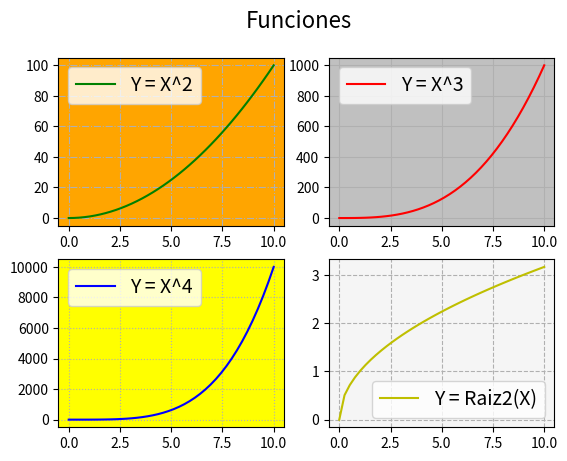

Reproduce this figure in Python.
# Matplotlib [Python]
# Ejercicios de práctica

# [redacted]
# Version: 2.0

# IMPORTANTE: NO borrar los comentarios
# que aparecen en verde con el hashtag "#"

# Ejercicios de matplotlib
import numpy as np
import matplotlib.pyplot as plt


if __name__ == '__main__':
    print("Bienvenidos a otra clase de Inove con Python")
    print("Line Plot: Figura con múltiples gráficos")

    # NOTA: aproveche los ejemplos "line_plot" y "scatter_plot" de clase
    # Se desea graficar cuatro funciones en una misma figura
    # en cuatros gráficos (axes) distintos. Para el siguiente
    # intervalor de valores de "X":
    x = np.linspace(0, 10, 40)

    # Realizar tres gráficos que representen
    # y1 = x^2 (X al cuadrado)
    # y2 = x^3 (X al cubo)
    # y3 = x^4 (X a la cuarta)
    # y4 = raiz_cuadrada(X)

    # Implementación:
    y1 = x**2
    y2 = x**3
    y3 = x**4
    y4 = np.sqrt(x)

    # Alumnos: Esos cuatro gráficos deben estar colocados
    # en la diposición de 2 filas y 2 columna:
    # ------
    #  graf1 | graf2
    # ------
    #  graf3 | graf4
    # Utilizar add_subplot para lograr este efecto
    # de "2 filas" "2 columna" de gráficos
    # Se debe colocar en la leyenda la función que representa
    # cada gráfico
    # Cada gráfico realizarlo con un color distinto
    # a su elección
    # Colocar una grilla a elección
    # Crear acá su gráfico
    
    fig = plt.figure()
    fig.suptitle('Funciones', fontsize=16)
    ax1 = fig.add_subplot(2, 2, 1)  
    ax2 = fig.add_subplot(2, 2, 2)  
    ax3 = fig.add_subplot(2, 2, 3)
    ax4 = fig.add_subplot(2, 2, 4)
    
    ax1.plot(x, y1, c='g', label = 'Y = X^2')
    ax1.legend(fontsize= 14)
    ax1.set_facecolor('orange')
    ax1.grid(ls= 'dashdot')

    ax2.plot(x, y2, c='r', label = 'Y = X^3')
    ax2.legend(fontsize= 14)
    ax2.set_facecolor('silver')
    ax2.grid(ls= 'solid')
    
    ax3.plot(x, y3, c='b', label = 'Y = X^4')
    ax3.legend(fontsize= 14)
    ax3.set_facecolor('yellow')
    ax3.grid(ls= 'dotted')
    
    ax4.plot(x, y4, c='y', label = 'Y = Raiz2(X)')
    ax4.legend(fontsize= 14)
    ax4.set_facecolor('whitesmoke')
    ax4.grid(ls= 'dashed')
    
    
    plt.show()
    print("terminamos")
